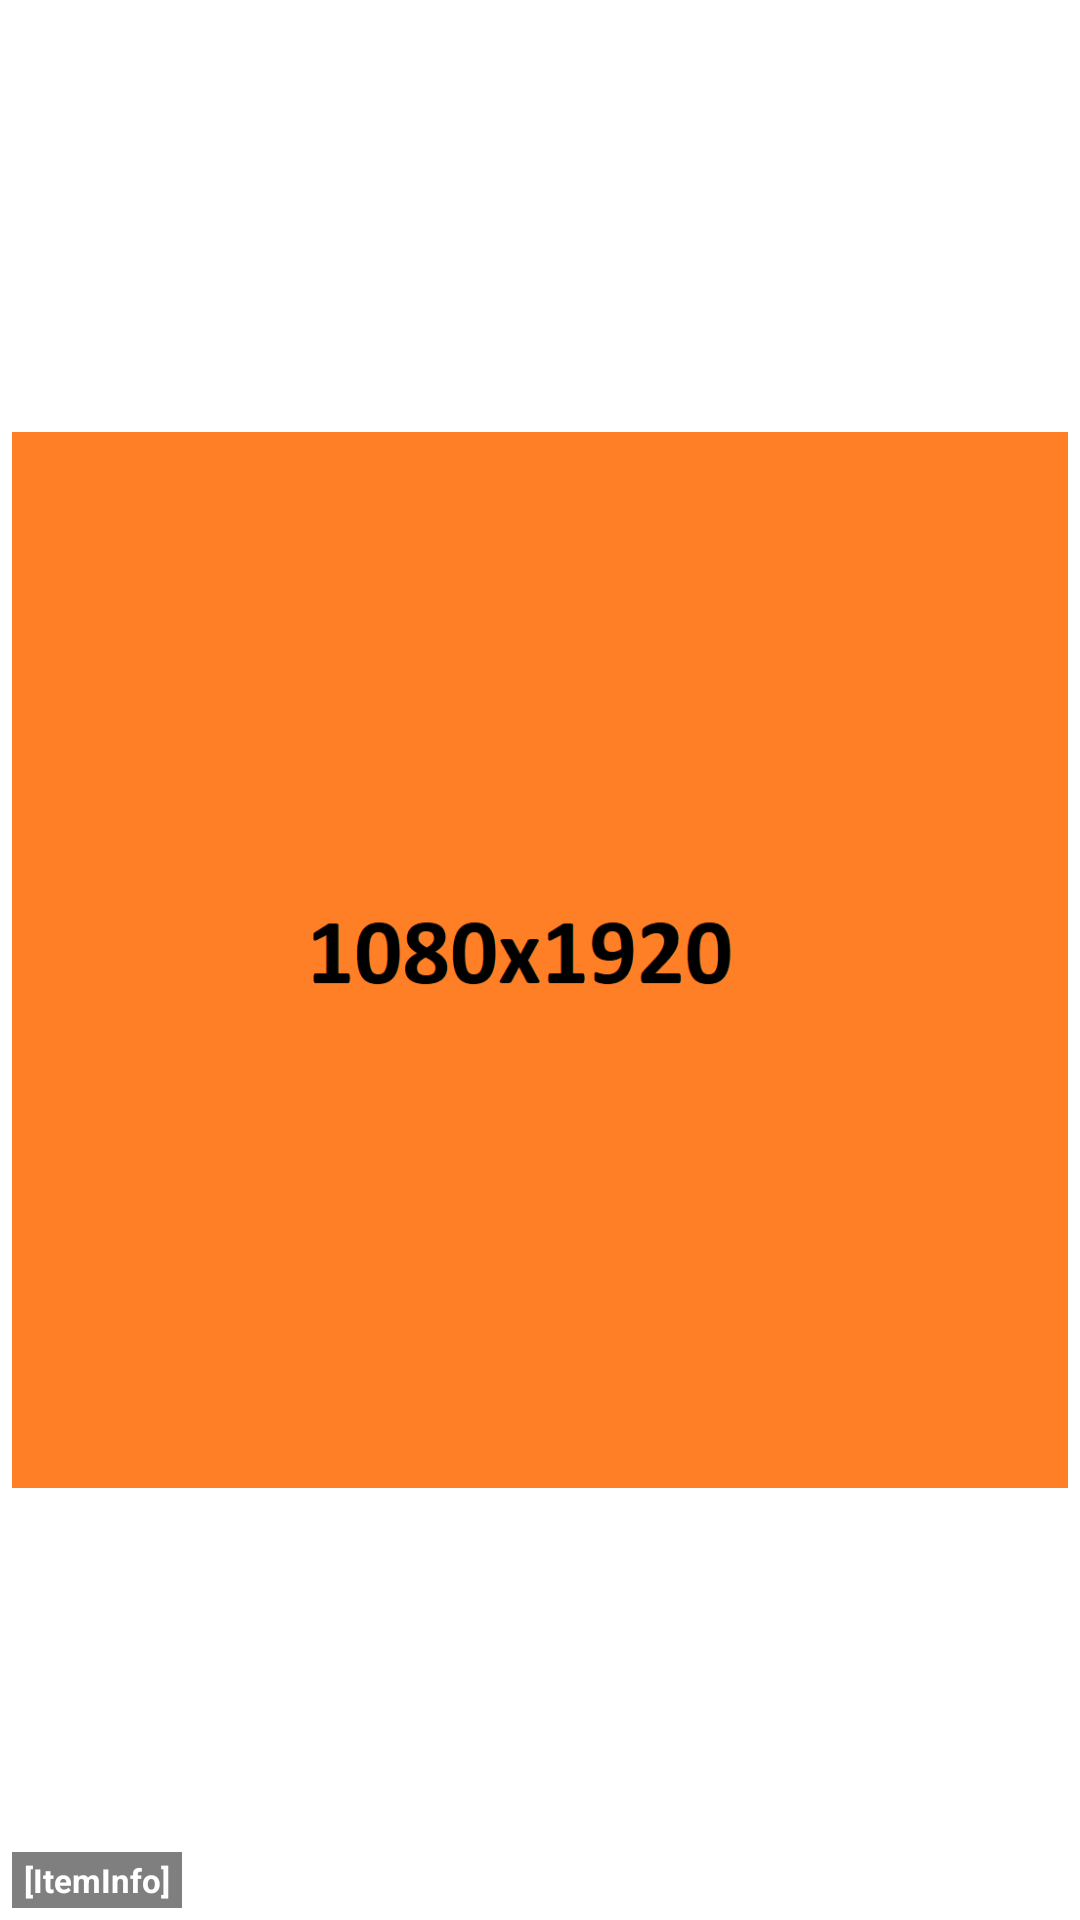

Produce the Android XML layout that renders to this screen, including the resource entries it uses.
<!-- AndroidManifest.xml: application theme Theme.Nice_gallery -->
<!-- res/layout/grid_item_square.xml -->
<?xml version="1.0" encoding="utf-8"?>
<androidx.constraintlayout.widget.ConstraintLayout xmlns:android="http://schemas.android.com/apk/res/android"
    xmlns:app="http://schemas.android.com/apk/res-auto"
    android:layout_width="match_parent"
    android:layout_height="wrap_content">
    <ImageView
        android:id="@+id/imageView"
        android:layout_width="match_parent"
        android:layout_height="0dp"
        android:background="@color/orange_200"
        android:layout_margin="4dp"
        android:src="@drawable/placeholder_1080x1920"
        android:scaleType="centerCrop"
        app:layout_constraintDimensionRatio="1:1"
        app:layout_constraintStart_toStartOf="parent"
        app:layout_constraintEnd_toEndOf="parent"
        app:layout_constraintTop_toTopOf="parent"
        app:layout_constraintBottom_toBottomOf="parent"/>
    <TextView
        android:id="@+id/infoView"
        android:layout_width="wrap_content"
        android:layout_height="wrap_content"
        android:layout_margin="4dp"
        android:paddingTop="2dp"
        android:paddingBottom="2dp"
        android:paddingStart="4dp"
        android:paddingEnd="4dp"
        android:background="#80000000"
        android:textColor="@color/white"
        android:textStyle="bold"
        android:textSize="11sp"
        android:maxLines="1"
        android:ellipsize="end"
        android:text="[ItemInfo]"
        app:layout_constraintBottom_toBottomOf="parent"
        app:layout_constraintStart_toStartOf="parent"/>
</androidx.constraintlayout.widget.ConstraintLayout>
<!-- resources referenced by this layout -->
<resources>
  <!-- drawable placeholder_1080x1920: png bitmap (drawable, 14338 bytes) -->
  <style name="Theme.Nice_gallery" parent="Theme.MaterialComponents.DayNight.NoActionBar">
          
          <item name="colorPrimary">@color/orange_500</item>
          <item name="colorPrimaryVariant">@color/orange_700</item>
          <item name="colorOnPrimary">@color/white</item>
          
          <item name="colorSecondary">@color/teal_200</item>
          <item name="colorSecondaryVariant">@color/teal_700</item>
          <item name="colorOnSecondary">@color/black</item>
          
          <item name="android:statusBarColor">?attr/colorPrimaryVariant</item>
          
      </style>
  <!-- not gathered from this repository: default colours our renderer supplied (Android Studio template values) -->
  <color name="teal_200">#FF03DAC5</color>
  <color name="teal_700">#FF018786</color>
  <color name="black">#FF000000</color>
  <color name="white">#FFFFFFFF</color>
</resources>
